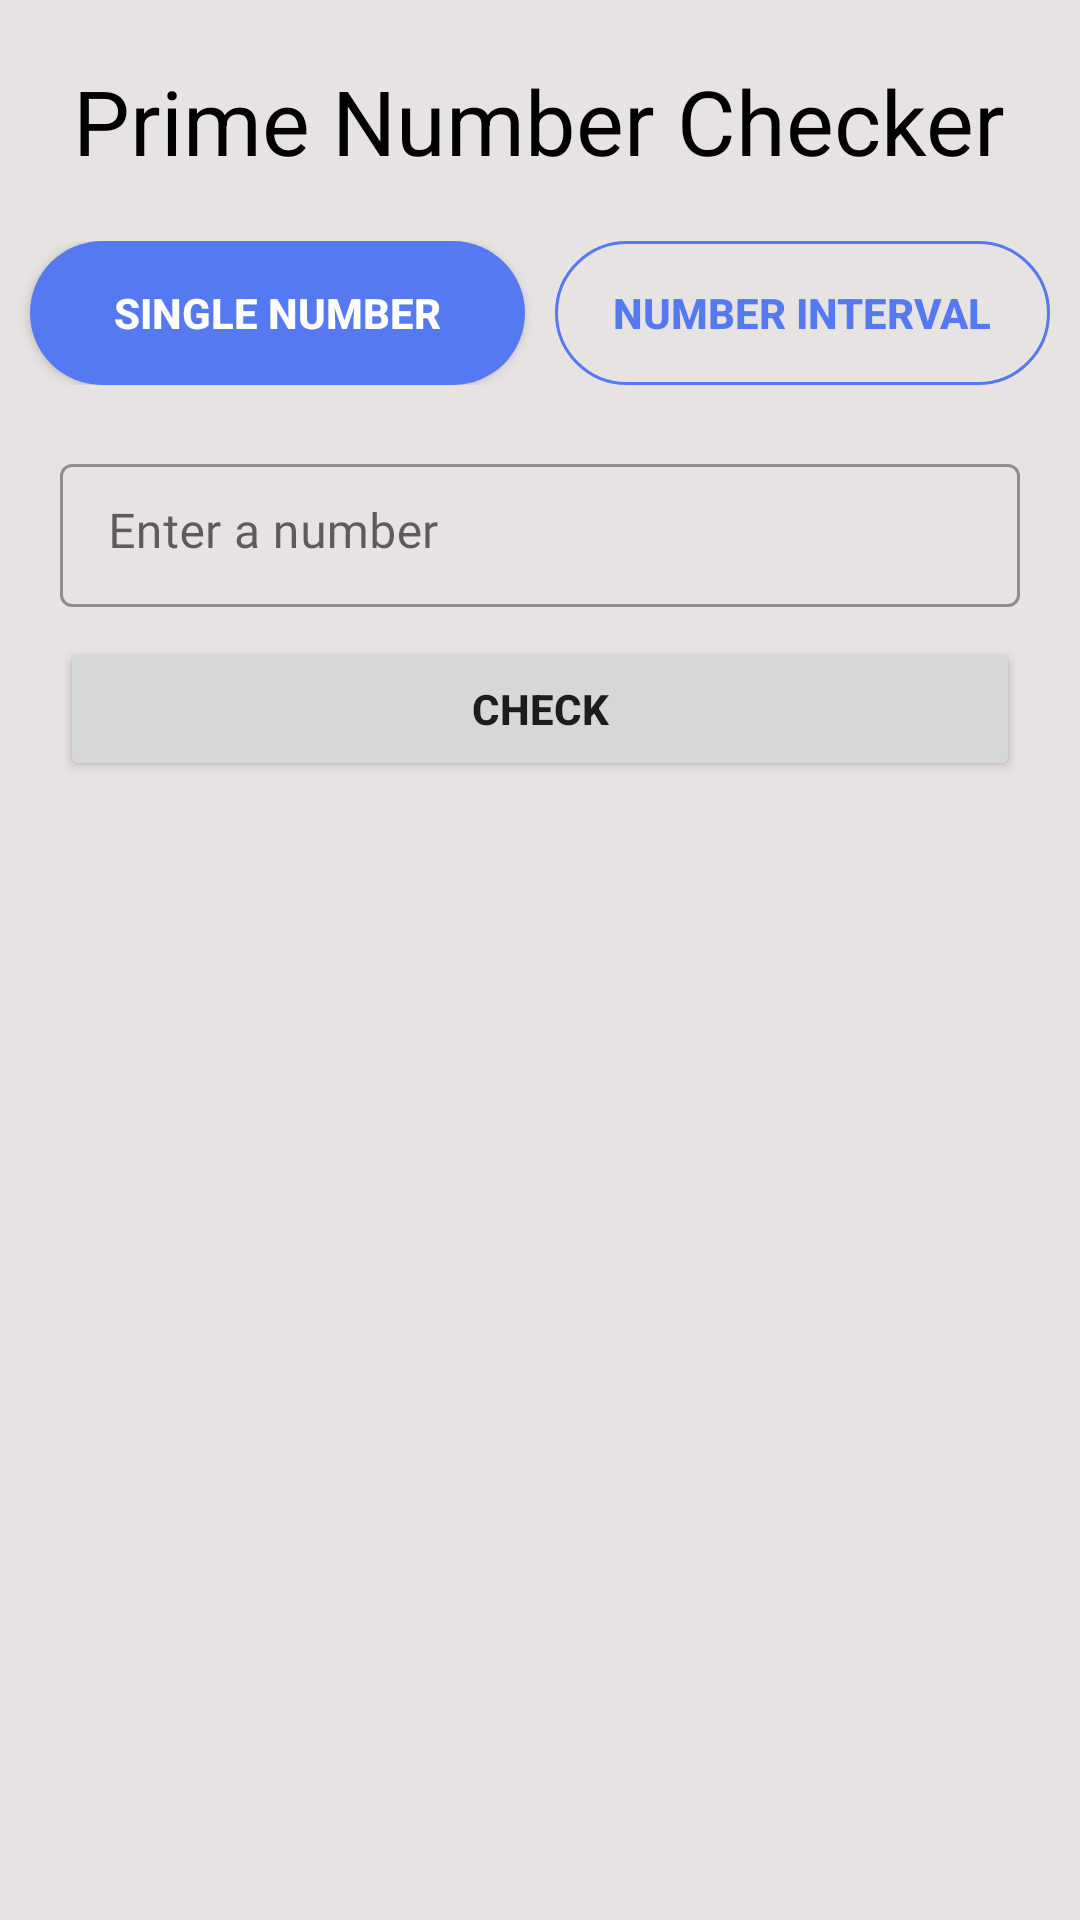

Reconstruct the res/layout file that produces this screen, plus the resources it refers to.
<!-- AndroidManifest.xml: application theme Theme.AkashTechnolabsInternship -->
<!-- res/layout/fragment_prime_number_checker.xml -->
<?xml version="1.0" encoding="utf-8"?>
<RelativeLayout xmlns:android="http://schemas.android.com/apk/res/android"
    xmlns:tools="http://schemas.android.com/tools"
    android:layout_width="match_parent"
    android:layout_height="match_parent"
    xmlns:app="http://schemas.android.com/apk/res-auto"
    tools:context=".fragments.PrimeNumberCheckerFragment"
    android:background="@color/colorLightGreyShade2">

    <TextView
        android:id="@+id/mainLabel"
        android:layout_width="wrap_content"
        android:layout_height="wrap_content"
        style="@style/mainLabel"
        android:text="@string/prime_number_checker"
        android:layout_centerHorizontal="true"
        android:layout_marginTop="20dp"/>

    <LinearLayout
        android:id="@+id/buttonLinear"
        android:layout_width="match_parent"
        android:layout_height="wrap_content"
        android:layout_marginTop="20dp"
        android:orientation="horizontal"
        android:weightSum="2"
        android:layout_below="@id/mainLabel">

        <Button
            android:id="@+id/btnSingleNumber"
            android:layout_width="0dp"
            android:layout_height="wrap_content"
            android:layout_weight="1"
            android:layout_marginStart="10dp"
            android:layout_marginEnd="5dp"
            android:text="@string/single_number"
            android:background="@drawable/custom_button_clicked"
            android:textColor="@color/colorWhite"
            android:textStyle="bold"
            tools:ignore="ButtonStyle" />

        <Button
            android:id="@+id/btnNumberInterval"
            android:layout_width="0dp"
            android:layout_height="wrap_content"
            android:layout_weight="1"
            android:text="@string/number_interval"
            android:layout_marginStart="5dp"
            android:layout_marginEnd="10dp"
            android:background="@drawable/custom_button"
            android:textColor="@color/colorPrimary"
            android:textStyle="bold"
            tools:ignore="ButtonStyle" />

    </LinearLayout>

    <RelativeLayout
        android:id="@+id/singleNumberRelative"
        android:layout_width="match_parent"
        android:layout_height="wrap_content"
        android:layout_below="@+id/buttonLinear"
        android:layout_marginTop="20dp"
        android:layout_marginStart="20dp"
        android:layout_marginEnd="20dp"
        android:visibility="visible">

        <com.google.android.material.textfield.TextInputLayout
            android:id="@+id/tilSingleNumber"
            android:layout_width="match_parent"
            android:layout_height="wrap_content"
            style="@style/Widget.MaterialComponents.TextInputLayout.OutlinedBox.Dense"
            android:hint="@string/enter_a_number"
            app:hintAnimationEnabled="true"
            app:hintEnabled="true"
            app:hintTextAppearance="@style/MyHintStyle">

            <com.google.android.material.textfield.TextInputEditText
                android:id="@+id/txtSingleNumber"
                android:layout_width="match_parent"
                android:layout_height="match_parent"
                style="@style/sansProSemiBold"
                android:gravity="start|top"
                android:inputType="number"
                android:longClickable="false"
                android:textColor="@color/colorPrimaryText"/>

        </com.google.android.material.textfield.TextInputLayout>

        <Button
            android:id="@+id/btnSingleNumberSubmit"
            android:layout_width="match_parent"
            android:layout_height="wrap_content"
            android:layout_below="@+id/tilSingleNumber"
            android:layout_marginTop="10dp"
            android:text="@string/check"
            android:textStyle="bold"/>

        <TextView
            android:id="@+id/txtSingleNumberAnswer"
            android:layout_width="match_parent"
            android:layout_height="wrap_content"
            android:layout_below="@id/btnSingleNumberSubmit"
            android:layout_marginTop="10dp"
            style="@style/secondaryLabel"/>

    </RelativeLayout>

    <RelativeLayout
        android:id="@+id/numberIntervalRelative"
        android:layout_width="match_parent"
        android:layout_height="wrap_content"
        android:layout_below="@+id/buttonLinear"
        android:layout_marginTop="20dp"
        android:layout_marginStart="20dp"
        android:layout_marginEnd="20dp"
        android:visibility="gone">

        <com.google.android.material.textfield.TextInputLayout
            android:id="@+id/tilNumberInterval1"
            android:layout_width="match_parent"
            android:layout_height="wrap_content"
            style="@style/Widget.MaterialComponents.TextInputLayout.OutlinedBox.Dense"
            android:hint="@string/enter_first_number"
            app:hintAnimationEnabled="true"
            app:hintEnabled="true"
            app:hintTextAppearance="@style/MyHintStyle">

            <com.google.android.material.textfield.TextInputEditText
                android:id="@+id/txtNumberInterval1"
                android:layout_width="match_parent"
                android:layout_height="match_parent"
                style="@style/sansProSemiBold"
                android:gravity="start|top"
                android:inputType="number"
                android:longClickable="false"
                android:textColor="@color/colorPrimaryText"/>

        </com.google.android.material.textfield.TextInputLayout>

        <com.google.android.material.textfield.TextInputLayout
            android:id="@+id/tilNumberInterval2"
            android:layout_width="match_parent"
            android:layout_height="wrap_content"
            style="@style/Widget.MaterialComponents.TextInputLayout.OutlinedBox.Dense"
            android:hint="@string/enter_second_number"
            android:layout_below="@+id/tilNumberInterval1"
            app:hintAnimationEnabled="true"
            android:layout_marginTop="10dp"
            app:hintEnabled="true"
            app:hintTextAppearance="@style/MyHintStyle">

            <com.google.android.material.textfield.TextInputEditText
                android:id="@+id/txtNumberInterval2"
                android:layout_width="match_parent"
                android:layout_height="match_parent"
                style="@style/sansProSemiBold"
                android:gravity="start|top"
                android:inputType="number"
                android:longClickable="false"
                android:textColor="@color/colorPrimaryText"/>

        </com.google.android.material.textfield.TextInputLayout>

        <Button
            android:id="@+id/btnNumberIntervalSubmit"
            android:layout_width="match_parent"
            android:layout_height="wrap_content"
            android:layout_below="@+id/tilNumberInterval2"
            android:layout_marginTop="10dp"
            android:text="@string/check"
            android:textStyle="bold"/>

        <TextView
            android:id="@+id/txtNumberIntervalLabel"
            android:layout_width="match_parent"
            android:layout_height="wrap_content"
            android:layout_below="@id/btnNumberIntervalSubmit"
            android:layout_marginTop="10dp"
            style="@style/secondaryLabel"
            android:text="@string/here_is_the_list_of_prime_numbers"
            android:gravity="center"
            android:visibility="gone"/>

        <androidx.recyclerview.widget.RecyclerView
            android:id="@+id/primeIntervalRecyclerView"
            android:layout_width="match_parent"
            android:layout_height="wrap_content"
            tools:listitem="@layout/prime_number_interval_recycler_view_single_row"
            android:layout_below="@+id/txtNumberIntervalLabel"
            android:layout_marginTop="10dp"
            android:background="@color/colorWhite"
            android:layout_marginBottom="25dp"/>

    </RelativeLayout>

</RelativeLayout>
<!-- res/layout/prime_number_interval_recycler_view_single_row.xml (included above) -->
<?xml version="1.0" encoding="utf-8"?>
<RelativeLayout
    xmlns:android="http://schemas.android.com/apk/res/android" android:layout_width="match_parent"
    android:layout_height="wrap_content">

    <TextView
        android:id="@+id/txtPrimeNumberIntervalAnswer"
        android:layout_width="wrap_content"
        android:layout_height="wrap_content"
        style="@style/secondaryLabel"
        android:layout_margin="5dp"/>

</RelativeLayout>
<!-- resources referenced by this layout -->
<resources>
  <color name="colorLightGreyShade2">#e8e3e3</color>
  <color name="colorPrimary">#5579f1</color>
  <color name="colorPrimaryText">#212121</color>
  <color name="colorWhite">#FFF</color>
  <!-- drawable custom_button (drawable) -->
  <?xml version="1.0" encoding="utf-8"?>
  <shape xmlns:android="http://schemas.android.com/apk/res/android"
      android:shape="rectangle">
  
      <stroke android:color="@color/colorPrimary"
          android:width="1dp"/>
  
      <solid android:color="@android:color/transparent"/>
  
      <corners android:radius="60dp"/>
  
  </shape>
  <!-- drawable custom_button_clicked (drawable) -->
  <?xml version="1.0" encoding="utf-8"?>
  <shape xmlns:android="http://schemas.android.com/apk/res/android"
      android:shape="rectangle">
  
      <solid android:color="@color/colorPrimary"/>
  
      <corners android:radius="60dp"/>
  
  </shape>
  <string name="check">Check</string>
  <string name="enter_a_number">Enter a number</string>
  <string name="enter_first_number">Enter first number</string>
  <string name="enter_second_number">Enter second number</string>
  <string name="here_is_the_list_of_prime_numbers">Here is the list of prime numbers</string>
  <string name="number_interval">Number Interval</string>
  <string name="prime_number_checker">Prime Number Checker</string>
  <string name="single_number">Single Number</string>
  <style name="MyHintStyle" parent="TextAppearance.AppCompat.Small">
          <item name="android:textColor">@color/colorPrimary</item>
          <item name="android:textSize">14sp</item>
          <item name="android:fontFamily">@font/source_sans_pro_semibold</item>
      </style>
  <style name="mainLabel" parent="Widget.AppCompat.TextView">
          <item name="android:textSize">30sp</item>
          <item name="android:textColor">@color/colorBlack</item>
      </style>
  <style name="sansProSemiBold">
          <item name="android:fontFamily">@font/source_sans_pro_semibold</item>
      </style>
  <style name="secondaryLabel" parent="Widget.AppCompat.TextView">
          <item name="android:textSize">20sp</item>
          <item name="android:textColor">@color/colorBlack</item>
      </style>
  <style name="Theme.AkashTechnolabsInternship" parent="Theme.MaterialComponents.Light.NoActionBar">
          <item name="colorPrimary">@color/colorPrimary</item>
          <item name="colorPrimaryDark">@color/colorPrimaryDark</item>
          <item name="colorAccent">@color/colorAccent</item>
          <item name="windowActionBar">false</item>
          <item name="windowNoTitle">true</item>
      </style>
  <color name="colorBlack">#000</color>
  <color name="colorPrimaryDark">#3700B3</color>
  <color name="colorAccent">#03DAC5</color>
</resources>
